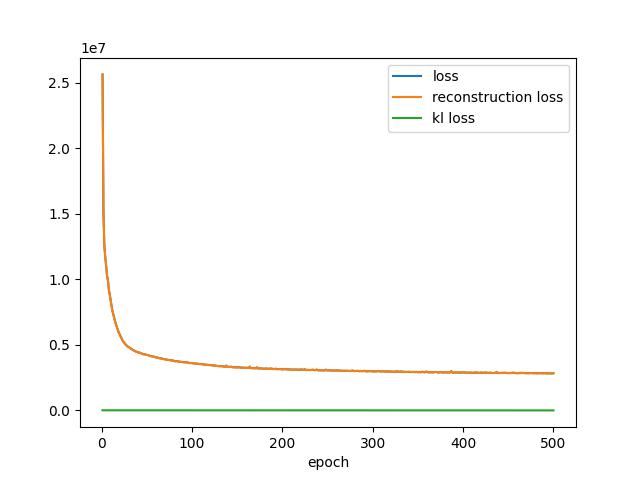

Values plotted in this chart, from the file beside it:
, loss, reconstruction_loss, kl_loss
0, 25628958, 25611936, 17021
1, 15098311, 15090602, 7707
2, 12573356, 12564469, 8886
3, 11691949, 11682678, 9272
4, 11030847, 11018749, 12097
5, 10271998, 10256001, 15996
6, 9923474, 9912069, 11405
7, 9198758, 9181992, 16767
8, 8839298, 8825156, 14143
9, 8372334, 8357523, 14810
10, 7956443, 7944938, 11506
11, 7579738, 7570240, 9496
12, 7297090, 7288293, 8798
13, 7022020, 7013529, 8490
14, 6781718, 6773288, 8431
15, 6527200, 6518534, 8667
16, 6343540, 6334740, 8800
17, 6141746, 6132628, 9119
18, 5936209, 5926772, 9437
19, 5791483, 5781844, 9640
20, 5642320, 5632492, 9828
21, 5499689, 5489654, 10035
22, 5359740, 5349118, 10621
23, 5248226, 5237310, 10914
24, 5163029, 5152232, 10796
25, 5070058, 5059351, 10706
26, 4994616, 4983785, 10831
27, 4926990, 4916130, 10859
28, 4866066, 4855280, 10787
29, 4837038, 4826549, 10490
30, 4780724, 4769992, 10732
31, 4732482, 4721770, 10713
32, 4693991, 4683378, 10612
33, 4631820, 4621070, 10751
34, 4600606, 4590028, 10578
35, 4567735, 4557248, 10486
36, 4532107, 4521713, 10394
37, 4487024, 4476542, 10482
38, 4474239, 4463918, 10320
39, 4444155, 4433860, 10296
40, 4409607, 4399318, 10289
41, 4405993, 4395961, 10032
42, 4392822, 4382930, 9891
43, 4350514, 4340570, 9942
44, 4321774, 4311790, 9985
45, 4292316, 4282350, 9964
46, 4286964, 4277114, 9849
47, 4278675, 4268978, 9697
48, 4247276, 4237612, 9664
49, 4238058, 4228531, 9526
50, 4229118, 4219770, 9348
51, 4203244, 4193860, 9384
52, 4175177, 4165782, 9395
53, 4142617, 4133098, 9520
54, 4139075, 4129603, 9473
55, 4124205, 4114927, 9278
56, 4113652, 4104372, 9281
57, 4101115, 4091903, 9213
58, 4078930, 4069816, 9114
59, 4046647, 4037276, 9371
... 440 more rows
